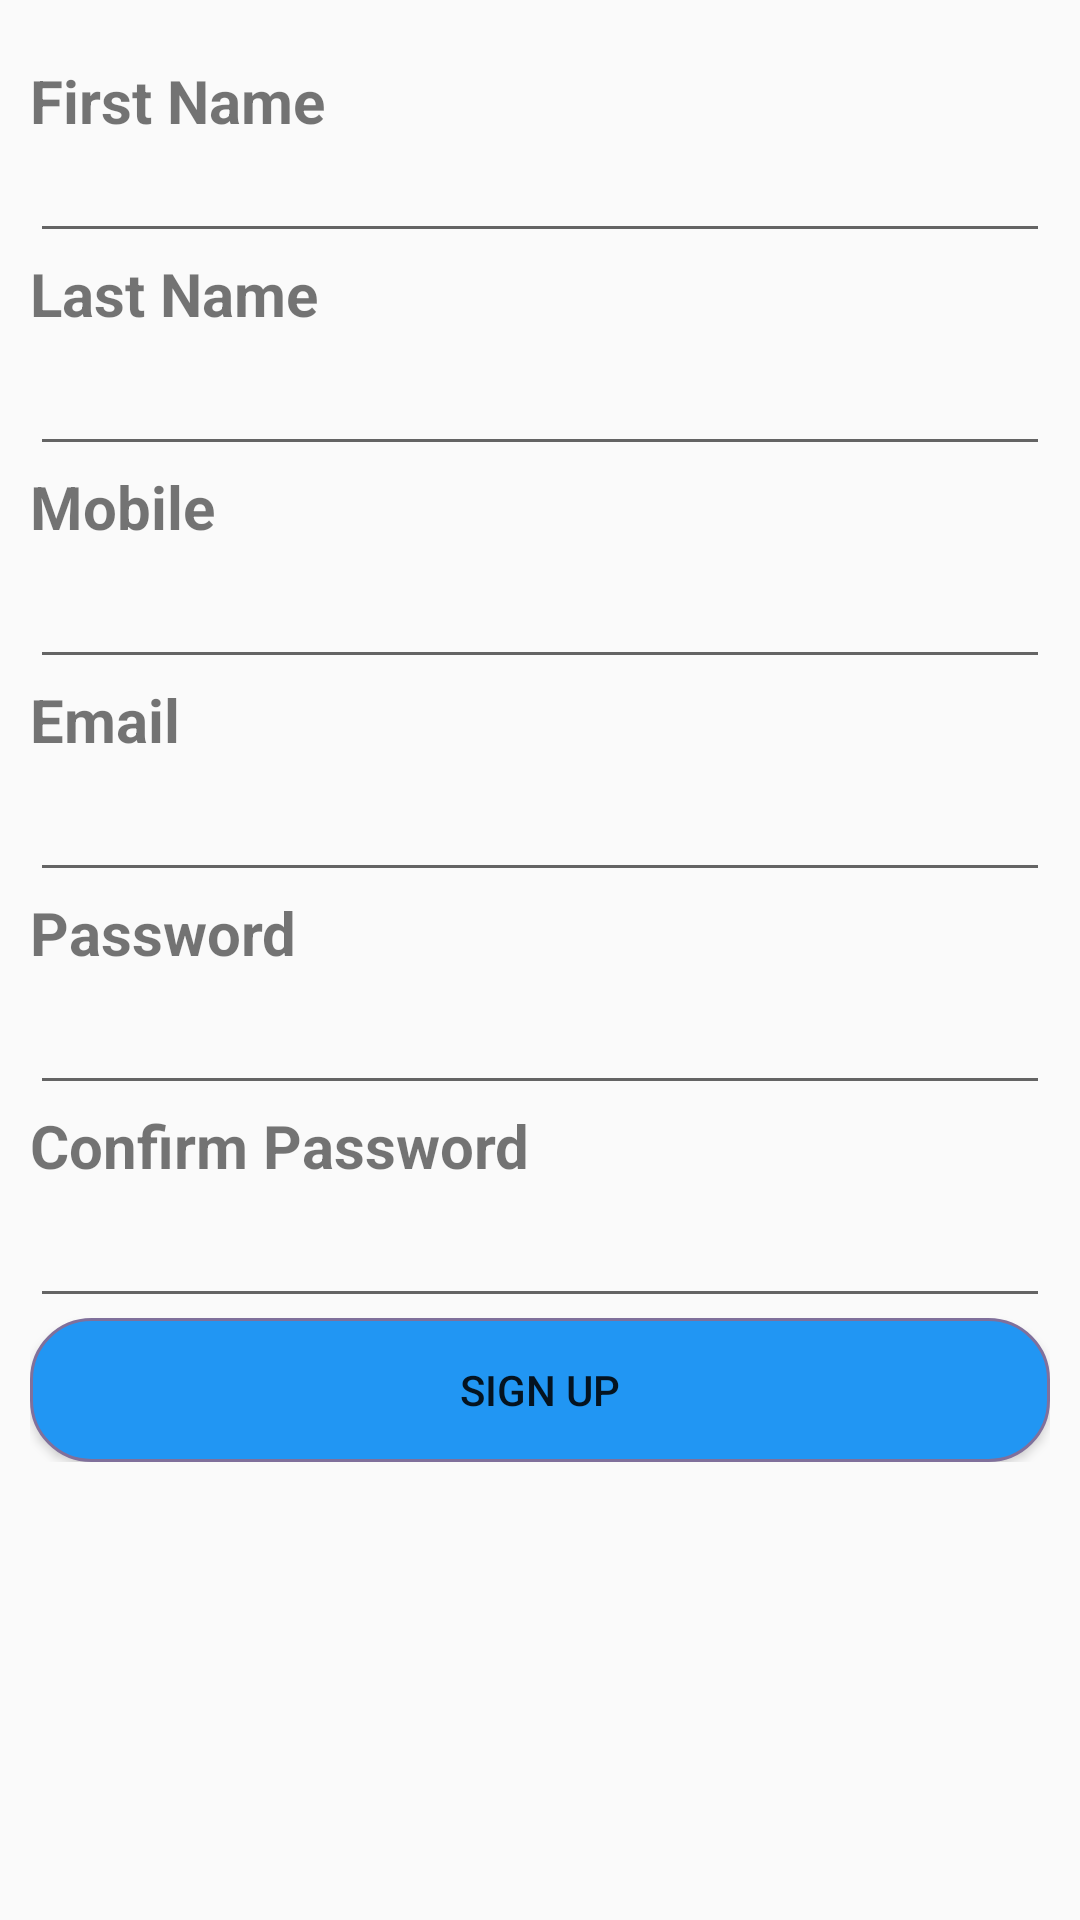

The Android layout XML behind this screen, and the referenced resources:
<!-- AndroidManifest.xml: application theme AppTheme -->
<!-- res/layout/activity_signup.xml -->
<?xml version="1.0" encoding="utf-8"?>

<android.support.v4.widget.NestedScrollView xmlns:android="http://schemas.android.com/apk/res/android"
    xmlns:tools="http://schemas.android.com/tools"
    android:layout_width="match_parent"
    android:layout_height="match_parent"
    android:orientation="vertical"

    tools:context=".fragments.Registration">
    <RelativeLayout
        android:layout_width="match_parent"
        android:layout_height="match_parent">


<LinearLayout
    android:layout_width="match_parent"
    android:layout_height="match_parent"
    android:orientation="vertical"
    android:id="@+id/layout"
    android:layout_marginLeft="10dp"
    android:layout_marginRight="10dp"
    android:layout_marginTop="20dp">
    <TextView
        android:layout_width="match_parent"
        android:layout_height="wrap_content"
        android:textSize="20sp"
        android:text="First Name"
        android:textStyle="bold"

     />
    <EditText
        android:layout_width="match_parent"
        android:layout_height="wrap_content"
        android:id="@+id/reg_fname"
      android:inputType="textCapSentences"

        android:textSize="15sp"/>
    <TextView
        android:layout_width="match_parent"
        android:layout_height="wrap_content"
        android:textSize="20sp"
        android:text="Last Name"
        android:textStyle="bold"
        />
    <EditText
        android:layout_width="match_parent"
        android:layout_height="wrap_content"
        android:id="@+id/reg_lname"
        android:inputType="textCapWords"

        android:textSize="20sp"/>
    <TextView
        android:layout_width="match_parent"
        android:layout_height="wrap_content"
        android:textSize="20sp"
        android:text="Mobile"
        android:textStyle="bold"
        />
    <EditText
        android:layout_width="match_parent"
        android:layout_height="wrap_content"
        android:id="@+id/reg_mobile"
        android:inputType="number"

        android:textSize="20sp"/>
    <TextView
        android:layout_width="match_parent"
        android:layout_height="wrap_content"
        android:textSize="20sp"
        android:text="Email"
        android:inputType="textEmailAddress"
        android:textStyle="bold"
        />
    <EditText
        android:layout_width="match_parent"
        android:layout_height="wrap_content"
        android:id="@+id/reg_email"

        android:textSize="20sp"/>
    <TextView
        android:layout_width="match_parent"
        android:layout_height="wrap_content"
        android:textSize="20sp"
        android:text="@string/Password"
        android:textStyle="bold"
        />
    <EditText
        android:layout_width="match_parent"
        android:layout_height="wrap_content"
        android:id="@+id/reg_password"
        android:inputType="textPassword"

        android:textSize="20sp"/>
    <TextView
        android:layout_width="match_parent"
        android:layout_height="wrap_content"
        android:textSize="20sp"
        android:textStyle="bold"

        android:text="Confirm Password"

        />

    <EditText
        android:layout_width="match_parent"
        android:layout_height="wrap_content"
        android:id="@+id/reg_confirm_pwd"
        android:inputType="textPassword"

        android:textSize="20sp"/>
    <Button
        android:layout_width="match_parent"
        android:layout_height="match_parent"
        android:id="@+id/reg_signup"
        android:text="Sign UP"

        android:layout_gravity="bottom"


        android:background="@drawable/curve"/>

</LinearLayout>



    </RelativeLayout>


</android.support.v4.widget.NestedScrollView>
<!-- resources referenced by this layout -->
<resources>
  <!-- drawable curve (drawable) -->
  <?xml version="1.0" encoding="utf-8"?>
  
  
  <shape xmlns:android="http://schemas.android.com/apk/res/android" >
  
      <solid android:color="#2196f3"/>
  
      <stroke
          android:width="1dp"
          android:color="#80709b" />
      <corners
          android:topLeftRadius="20dp"
          android:topRightRadius="20dp"
          android:bottomLeftRadius="20dp"
          android:bottomRightRadius="20dp"
  
          />
  
  </shape>
  <string name="Password">Password</string>
  <style name="AppTheme" parent="Theme.AppCompat.Light.DarkActionBar">
          
          <item name="colorPrimary">@color/colorPrimary</item>
          <item name="colorPrimaryDark">@color/colorPrimaryDark</item>
          <item name="colorAccent">@color/colorAccent</item>
      </style>
  <color name="colorPrimary">#3F51B5</color>
  <color name="colorPrimaryDark">#303f9f</color>
  <color name="colorAccent">#FF4081</color>
</resources>
